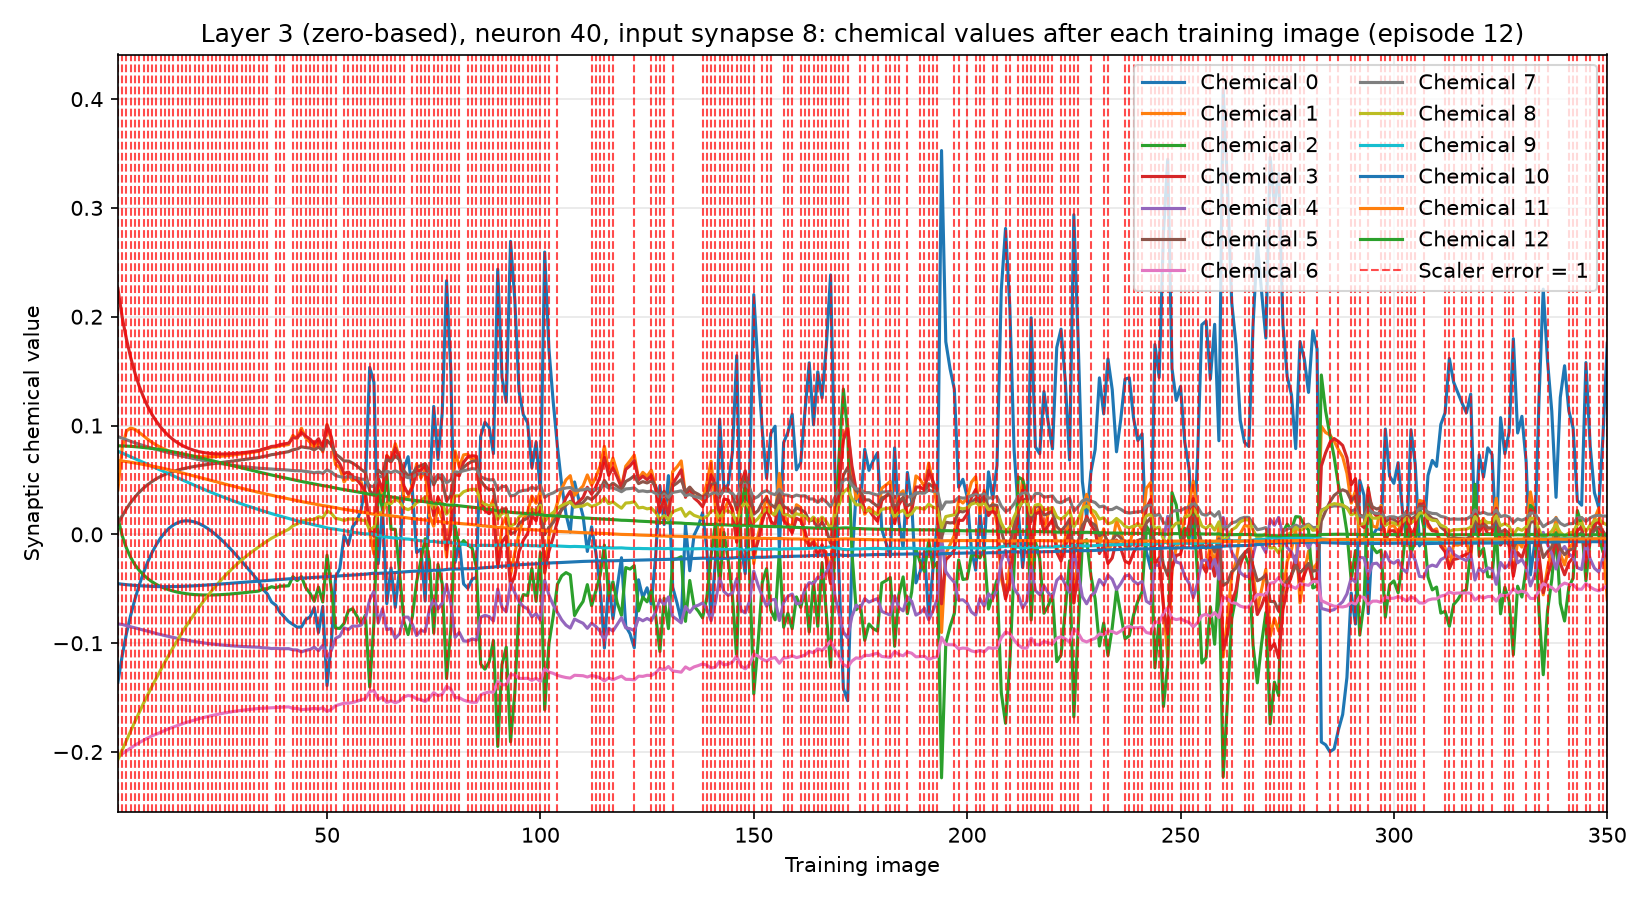

The file beside this chart, header and first rows:
training_image, input_synapse, output_neuron, chemical, value, scaler_error, correct_class_probability
1, 8, 40, 0, -0.1358, 1, 0.01957
1, 8, 40, 1, 0.04097, 1, 0.01957
1, 8, 40, 2, 0.01528, 1, 0.01957
1, 8, 40, 3, 0.2258, 1, 0.01957
1, 8, 40, 4, -0.08228, 1, 0.01957
1, 8, 40, 5, 0.009855, 1, 0.01957
1, 8, 40, 6, -0.2046, 1, 0.01957
1, 8, 40, 7, 0.08983, 1, 0.01957
1, 8, 40, 8, -0.2069, 1, 0.01957
1, 8, 40, 9, 0.07634, 1, 0.01957
1, 8, 40, 10, -0.04532, 1, 0.01957
1, 8, 40, 11, 0.06788, 1, 0.01957
1, 8, 40, 12, 0.08136, 1, 0.01957
2, 8, 40, 0, -0.1116, 1, 0.02205
2, 8, 40, 1, 0.07948, 1, 0.02205
2, 8, 40, 2, -0.001271, 1, 0.02205
2, 8, 40, 3, 0.1996, 1, 0.02205
2, 8, 40, 4, -0.0828, 1, 0.02205
2, 8, 40, 5, 0.01688, 1, 0.02205
2, 8, 40, 6, -0.2017, 1, 0.02205
2, 8, 40, 7, 0.08834, 1, 0.02205
2, 8, 40, 8, -0.1981, 1, 0.02205
2, 8, 40, 9, 0.07472, 1, 0.02205
2, 8, 40, 10, -0.04581, 1, 0.02205
2, 8, 40, 11, 0.06743, 1, 0.02205
2, 8, 40, 12, 0.08131, 1, 0.02205
3, 8, 40, 0, -0.09104, 1, 0.01793
3, 8, 40, 1, 0.09507, 1, 0.01793
3, 8, 40, 2, -0.01264, 1, 0.01793
3, 8, 40, 3, 0.1794, 1, 0.01793
3, 8, 40, 4, -0.08391, 1, 0.01793
3, 8, 40, 5, 0.02353, 1, 0.01793
3, 8, 40, 6, -0.199, 1, 0.01793
3, 8, 40, 7, 0.08691, 1, 0.01793
3, 8, 40, 8, -0.1892, 1, 0.01793
3, 8, 40, 9, 0.07301, 1, 0.01793
3, 8, 40, 10, -0.04625, 1, 0.01793
3, 8, 40, 11, 0.06687, 1, 0.01793
3, 8, 40, 12, 0.08114, 1, 0.01793
4, 8, 40, 0, -0.0742, 1, 0.02111
4, 8, 40, 1, 0.09775, 1, 0.02111
4, 8, 40, 2, -0.0213, 1, 0.02111
4, 8, 40, 3, 0.1624, 1, 0.02111
4, 8, 40, 4, -0.08493, 1, 0.02111
4, 8, 40, 5, 0.02931, 1, 0.02111
4, 8, 40, 6, -0.1963, 1, 0.02111
4, 8, 40, 7, 0.0855, 1, 0.02111
4, 8, 40, 8, -0.1804, 1, 0.02111
4, 8, 40, 9, 0.07129, 1, 0.02111
4, 8, 40, 10, -0.04661, 1, 0.02111
4, 8, 40, 11, 0.06628, 1, 0.02111
4, 8, 40, 12, 0.0809, 1, 0.02111
5, 8, 40, 0, -0.05934, 1, 0.02316
5, 8, 40, 1, 0.09641, 1, 0.02316
5, 8, 40, 2, -0.028, 1, 0.02316
5, 8, 40, 3, 0.1481, 1, 0.02316
5, 8, 40, 4, -0.08594, 1, 0.02316
5, 8, 40, 5, 0.03434, 1, 0.02316
5, 8, 40, 6, -0.1938, 1, 0.02316
5, 8, 40, 7, 0.08412, 1, 0.02316
... 4,490 more rows
